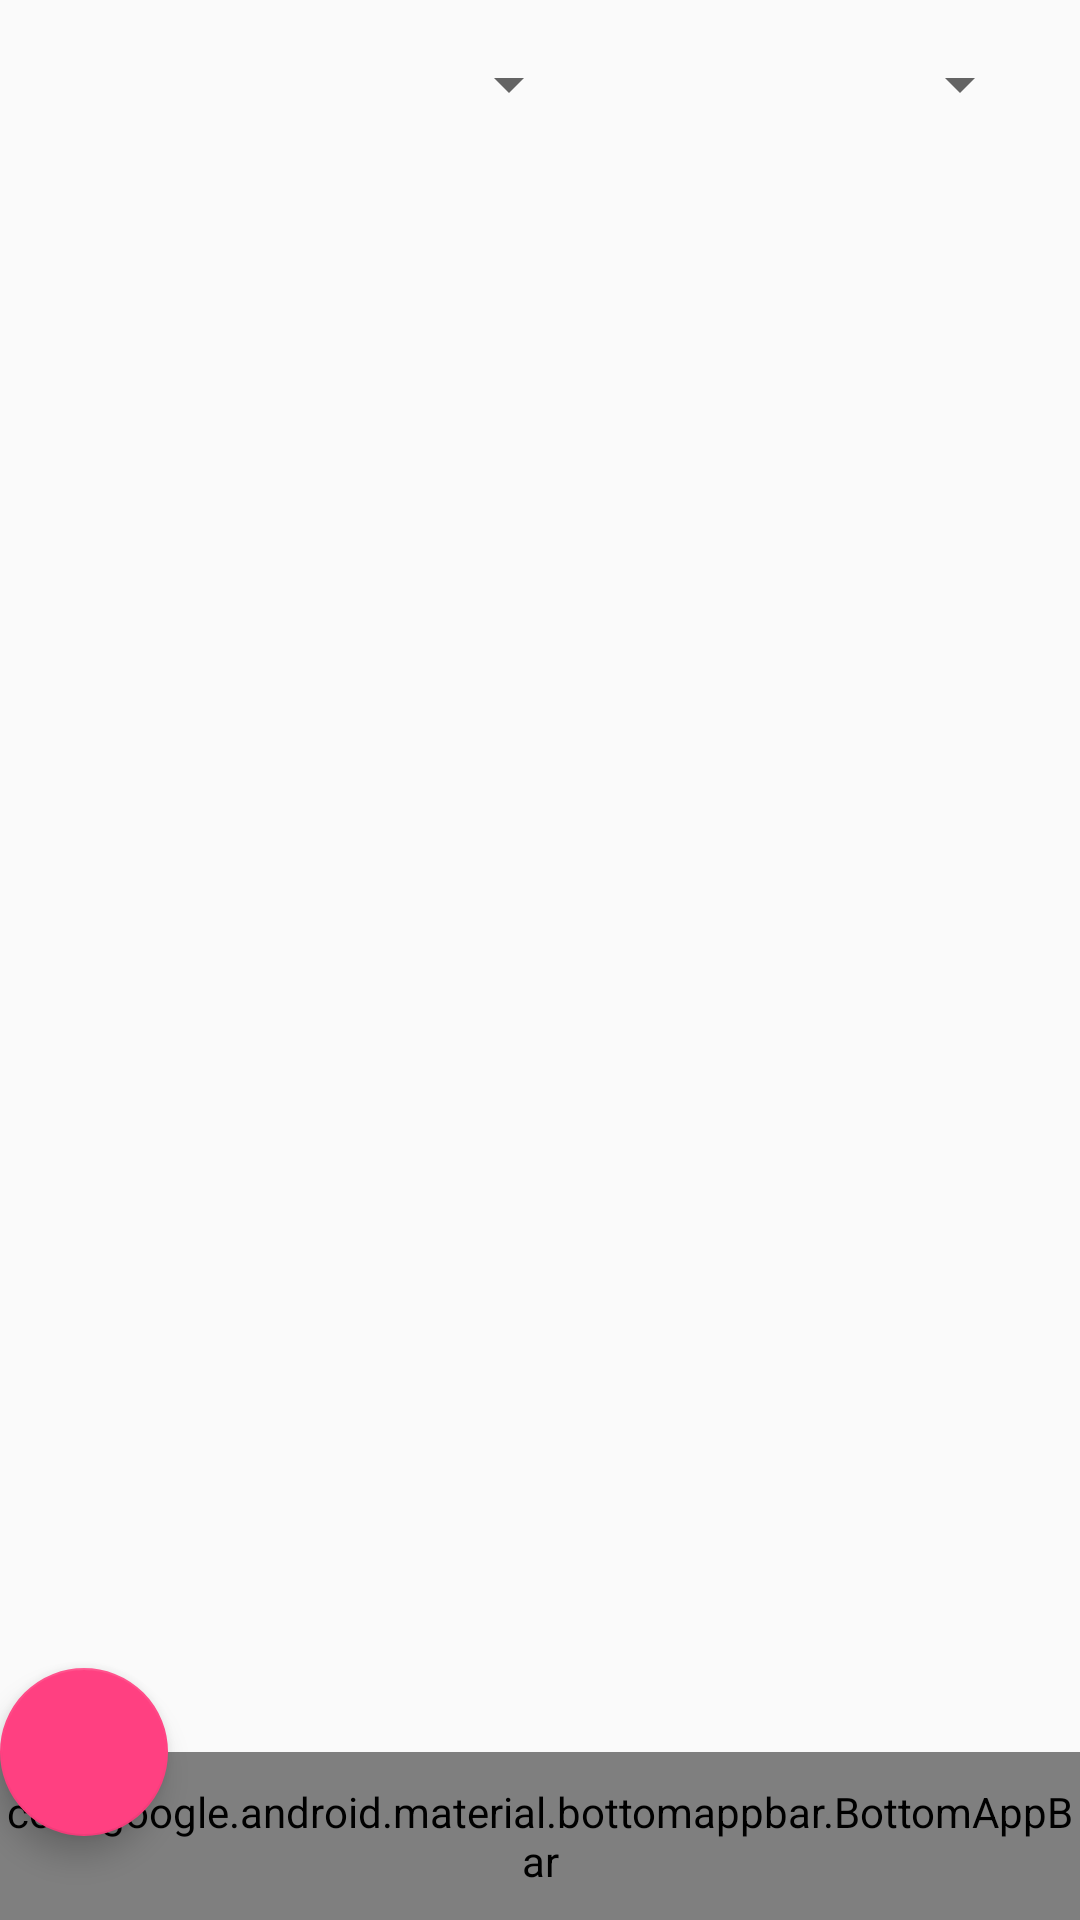

Android layout source for this screen:
<!-- AndroidManifest.xml: application theme AppTheme -->
<!-- res/layout/activity_new_dartgame.xml -->
<?xml version="1.0" encoding="utf-8"?>
<androidx.constraintlayout.widget.ConstraintLayout
    xmlns:android="http://schemas.android.com/apk/res/android"
    xmlns:app="http://schemas.android.com/apk/res-auto"
    xmlns:tools="http://schemas.android.com/tools"
    android:layout_width="match_parent"
    android:layout_height="match_parent">

    <Spinner
        android:id="@+id/modeSpinner"
        android:layout_width="0dp"
        android:layout_height="wrap_content"
        android:layout_margin="@dimen/bigPadding"
        android:layout_marginStart="8dp"
        android:layout_marginTop="8dp"
        app:layout_constraintHorizontal_weight="1.8"
        app:layout_constraintEnd_toStartOf="@+id/startPointsSpinner"
        app:layout_constraintStart_toStartOf="parent"
        app:layout_constraintTop_toTopOf="parent" />

    <Spinner
        android:id="@+id/startPointsSpinner"
        android:layout_width="0dp"
        android:layout_height="wrap_content"
        android:layout_margin="@dimen/bigPadding"
        android:layout_marginStart="8dp"
        android:layout_marginTop="8dp"
        android:layout_marginEnd="8dp"
        app:layout_constraintHorizontal_weight="1.2"
        android:verticalScrollbarPosition="left"
        app:layout_constraintEnd_toEndOf="parent"
        app:layout_constraintStart_toEndOf="@+id/modeSpinner"
        app:layout_constraintTop_toTopOf="parent" />

    <androidx.recyclerview.widget.RecyclerView
        android:id="@+id/playerList"
        android:layout_width="match_parent"
        android:layout_height="0dp"
        android:layout_marginTop="8dp"
        android:layout_marginBottom="?attr/actionBarSize"
        app:layout_constraintBottom_toBottomOf="parent"
        app:layout_constraintEnd_toEndOf="parent"
        app:layout_constraintStart_toStartOf="parent"
        app:layout_constraintTop_toBottomOf="@+id/modeSpinner"
        android:overScrollMode="ifContentScrolls"/>

    <androidx.coordinatorlayout.widget.CoordinatorLayout
        android:layout_width="match_parent"
        android:layout_height="match_parent">

        <com.google.android.material.floatingactionbutton.FloatingActionButton
            android:id="@+id/fab"
            android:layout_width="wrap_content"
            android:layout_height="wrap_content"
            android:clickable="true"
            android:focusable="true"
            android:src="@drawable/ic_check_black"
            android:tint="?attr/colorOnSecondary"
            app:layout_anchor="@id/toolbar" />

        <com.google.android.material.bottomappbar.BottomAppBar
            android:id="@+id/toolbar"
            android:layout_width="match_parent"
            android:layout_height="?attr/actionBarSize"
            android:layout_gravity="bottom"
            android:layout_weight="1" />

    </androidx.coordinatorlayout.widget.CoordinatorLayout>
</androidx.constraintlayout.widget.ConstraintLayout>
<!-- resources referenced by this layout -->
<resources>
  <dimen name="bigPadding">16dp</dimen>
  <style name="AppTheme" parent="Theme.AppCompat.Light.DarkActionBar">
          
          <item name="colorPrimary">@color/colorPrimary</item>
          <item name="colorPrimaryDark">@color/colorPrimaryDark</item>
          <item name="colorAccent">@color/colorAccent</item>
          <item name="actionBarStyle">@style/MyActionBar</item>
      </style>
  <color name="colorPrimary">#3F51B5</color>
  <color name="colorPrimaryDark">#303F9F</color>
  <color name="colorAccent">#ff4081</color>
  <style name="MyActionBar" parent="@style/Widget.AppCompat.Light.ActionBar.Solid">
          <item name="android:titleTextAppearance">@style/MyTitleTextStyle</item>
      </style>
  <style name="MyTitleTextStyle" parent="@style/TextAppearance.AppCompat.Title">
          <item name="android:textSize">20sp</item> 
      </style>
</resources>
